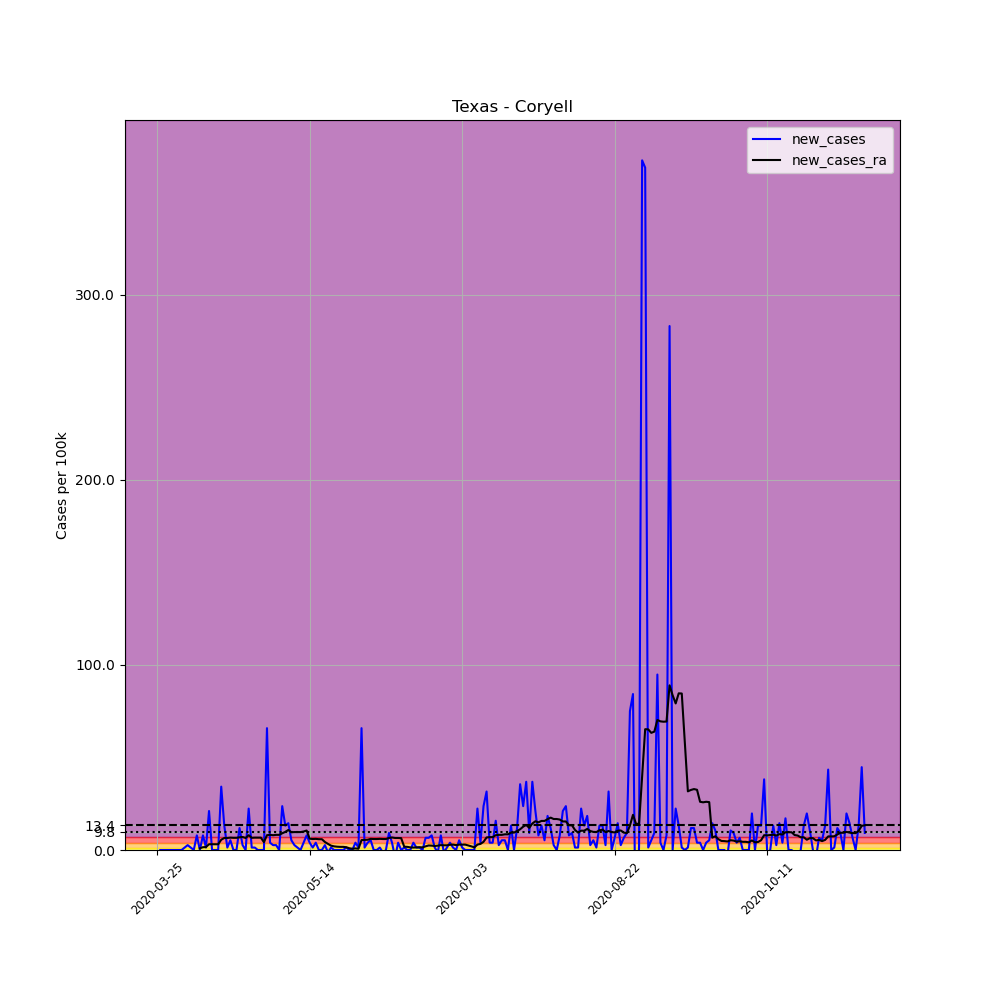

Source data for this figure (header and first rows):
, date, county, state, fips, cases, deaths, COUNTY, STNAME, CTYNAME, POPESTIMATE2019, per_100k, new_cases, new_cases_ra
349891, 2020-03-25, Coryell, Texas, 48099, 1, 0, 99, Texas, Coryell, 75951, 1.317, , 
349892, 2020-03-26, Coryell, Texas, 48099, 1, 0, 99, Texas, Coryell, 75951, 1.317, 0.0, 
349893, 2020-03-27, Coryell, Texas, 48099, 1, 0, 99, Texas, Coryell, 75951, 1.317, 0.0, 
349894, 2020-03-28, Coryell, Texas, 48099, 1, 0, 99, Texas, Coryell, 75951, 1.317, 0.0, 
349895, 2020-03-29, Coryell, Texas, 48099, 1, 0, 99, Texas, Coryell, 75951, 1.317, 0.0, 
349896, 2020-03-30, Coryell, Texas, 48099, 1, 0, 99, Texas, Coryell, 75951, 1.317, 0.0, 
349897, 2020-03-31, Coryell, Texas, 48099, 1, 0, 99, Texas, Coryell, 75951, 1.317, 0.0, 
349898, 2020-04-01, Coryell, Texas, 48099, 1, 0, 99, Texas, Coryell, 75951, 1.317, 0.0, 
349899, 2020-04-02, Coryell, Texas, 48099, 1, 0, 99, Texas, Coryell, 75951, 1.317, 0.0, 
349900, 2020-04-03, Coryell, Texas, 48099, 2, 0, 99, Texas, Coryell, 75951, 2.633, 1.317, 
349901, 2020-04-04, Coryell, Texas, 48099, 4, 0, 99, Texas, Coryell, 75951, 5.267, 2.633, 
349902, 2020-04-05, Coryell, Texas, 48099, 5, 0, 99, Texas, Coryell, 75951, 6.583, 1.317, 
349903, 2020-04-06, Coryell, Texas, 48099, 5, 0, 99, Texas, Coryell, 75951, 6.583, 0.0, 
349904, 2020-04-07, Coryell, Texas, 48099, 11, 0, 99, Texas, Coryell, 75951, 14.48, 7.9, 
349905, 2020-04-08, Coryell, Texas, 48099, 11, 0, 99, Texas, Coryell, 75951, 14.48, 0.0, 0.9405
349906, 2020-04-09, Coryell, Texas, 48099, 17, 0, 99, Texas, Coryell, 75951, 22.38, 7.9, 1.505
349907, 2020-04-10, Coryell, Texas, 48099, 18, 0, 99, Texas, Coryell, 75951, 23.7, 1.317, 1.599
349908, 2020-04-11, Coryell, Texas, 48099, 34, 0, 99, Texas, Coryell, 75951, 44.77, 21.07, 3.104
349909, 2020-04-12, Coryell, Texas, 48099, 34, 0, 99, Texas, Coryell, 75951, 44.77, 0.0, 3.104
349910, 2020-04-13, Coryell, Texas, 48099, 34, 0, 99, Texas, Coryell, 75951, 44.77, 0.0, 3.104
349911, 2020-04-14, Coryell, Texas, 48099, 34, 0, 99, Texas, Coryell, 75951, 44.77, 0.0, 3.104
349912, 2020-04-15, Coryell, Texas, 48099, 60, 0, 99, Texas, Coryell, 75951, 79, 34.23, 5.549
349913, 2020-04-16, Coryell, Texas, 48099, 70, 1, 99, Texas, Coryell, 75951, 92.16, 13.17, 6.489
349914, 2020-04-17, Coryell, Texas, 48099, 71, 1, 99, Texas, Coryell, 75951, 93.48, 1.317, 6.489
349915, 2020-04-18, Coryell, Texas, 48099, 75, 1, 99, Texas, Coryell, 75951, 98.75, 5.267, 6.677
349916, 2020-04-19, Coryell, Texas, 48099, 75, 1, 99, Texas, Coryell, 75951, 98.75, 0.0, 6.583
349917, 2020-04-20, Coryell, Texas, 48099, 75, 1, 99, Texas, Coryell, 75951, 98.75, 0.0, 6.583
349918, 2020-04-21, Coryell, Texas, 48099, 84, 1, 99, Texas, Coryell, 75951, 110.6, 11.85, 6.865
349919, 2020-04-22, Coryell, Texas, 48099, 86, 1, 99, Texas, Coryell, 75951, 113.2, 2.633, 7.053
349920, 2020-04-23, Coryell, Texas, 48099, 86, 1, 99, Texas, Coryell, 75951, 113.2, 0.0, 6.489
349921, 2020-04-24, Coryell, Texas, 48099, 103, 1, 99, Texas, Coryell, 75951, 135.6, 22.38, 7.994
349922, 2020-04-25, Coryell, Texas, 48099, 104, 1, 99, Texas, Coryell, 75951, 136.9, 1.317, 6.583
349923, 2020-04-26, Coryell, Texas, 48099, 105, 1, 99, Texas, Coryell, 75951, 138.2, 1.317, 6.677
349924, 2020-04-27, Coryell, Texas, 48099, 105, 1, 99, Texas, Coryell, 75951, 138.2, 0.0, 6.677
349925, 2020-04-28, Coryell, Texas, 48099, 105, 1, 99, Texas, Coryell, 75951, 138.2, 0.0, 6.677
349926, 2020-04-29, Coryell, Texas, 48099, 105, 2, 99, Texas, Coryell, 75951, 138.2, 0.0, 4.232
349927, 2020-04-30, Coryell, Texas, 48099, 155, 2, 99, Texas, Coryell, 75951, 204.1, 65.83, 7.994
349928, 2020-05-01, Coryell, Texas, 48099, 158, 2, 99, Texas, Coryell, 75951, 208, 3.95, 8.182
349929, 2020-05-02, Coryell, Texas, 48099, 160, 2, 99, Texas, Coryell, 75951, 210.7, 2.633, 7.994
349930, 2020-05-03, Coryell, Texas, 48099, 162, 2, 99, Texas, Coryell, 75951, 213.3, 2.633, 8.182
349931, 2020-05-04, Coryell, Texas, 48099, 162, 2, 99, Texas, Coryell, 75951, 213.3, 0.0, 8.182
349932, 2020-05-05, Coryell, Texas, 48099, 180, 2, 99, Texas, Coryell, 75951, 237, 23.7, 9.028
349933, 2020-05-06, Coryell, Texas, 48099, 190, 2, 99, Texas, Coryell, 75951, 250.2, 13.17, 9.781
349934, 2020-05-07, Coryell, Texas, 48099, 201, 2, 99, Texas, Coryell, 75951, 264.6, 14.48, 10.82
349935, 2020-05-08, Coryell, Texas, 48099, 205, 2, 99, Texas, Coryell, 75951, 269.9, 5.267, 9.593
349936, 2020-05-09, Coryell, Texas, 48099, 207, 2, 99, Texas, Coryell, 75951, 272.5, 2.633, 9.687
349937, 2020-05-10, Coryell, Texas, 48099, 208, 2, 99, Texas, Coryell, 75951, 273.9, 1.317, 9.687
349938, 2020-05-11, Coryell, Texas, 48099, 208, 2, 99, Texas, Coryell, 75951, 273.9, 0.0, 9.687
349939, 2020-05-12, Coryell, Texas, 48099, 211, 2, 99, Texas, Coryell, 75951, 277.8, 3.95, 9.969
349940, 2020-05-13, Coryell, Texas, 48099, 217, 2, 99, Texas, Coryell, 75951, 285.7, 7.9, 10.53
349941, 2020-05-14, Coryell, Texas, 48099, 220, 2, 99, Texas, Coryell, 75951, 289.7, 3.95, 6.113
349942, 2020-05-15, Coryell, Texas, 48099, 221, 2, 99, Texas, Coryell, 75951, 291, 1.317, 5.925
349943, 2020-05-16, Coryell, Texas, 48099, 224, 2, 99, Texas, Coryell, 75951, 294.9, 3.95, 6.019
349944, 2020-05-17, Coryell, Texas, 48099, 224, 2, 99, Texas, Coryell, 75951, 294.9, 0.0, 5.831
349945, 2020-05-18, Coryell, Texas, 48099, 224, 2, 99, Texas, Coryell, 75951, 294.9, 0.0, 5.831
349946, 2020-05-19, Coryell, Texas, 48099, 226, 2, 99, Texas, Coryell, 75951, 297.6, 2.633, 4.326
349947, 2020-05-20, Coryell, Texas, 48099, 225, 2, 99, Texas, Coryell, 75951, 296.2, -1.317, 3.292
349948, 2020-05-21, Coryell, Texas, 48099, 226, 2, 99, Texas, Coryell, 75951, 297.6, 1.317, 2.351
349949, 2020-05-22, Coryell, Texas, 48099, 226, 2, 99, Texas, Coryell, 75951, 297.6, 0.0, 1.975
349950, 2020-05-23, Coryell, Texas, 48099, 226, 2, 99, Texas, Coryell, 75951, 297.6, 0.0, 1.787
... 173 more rows
